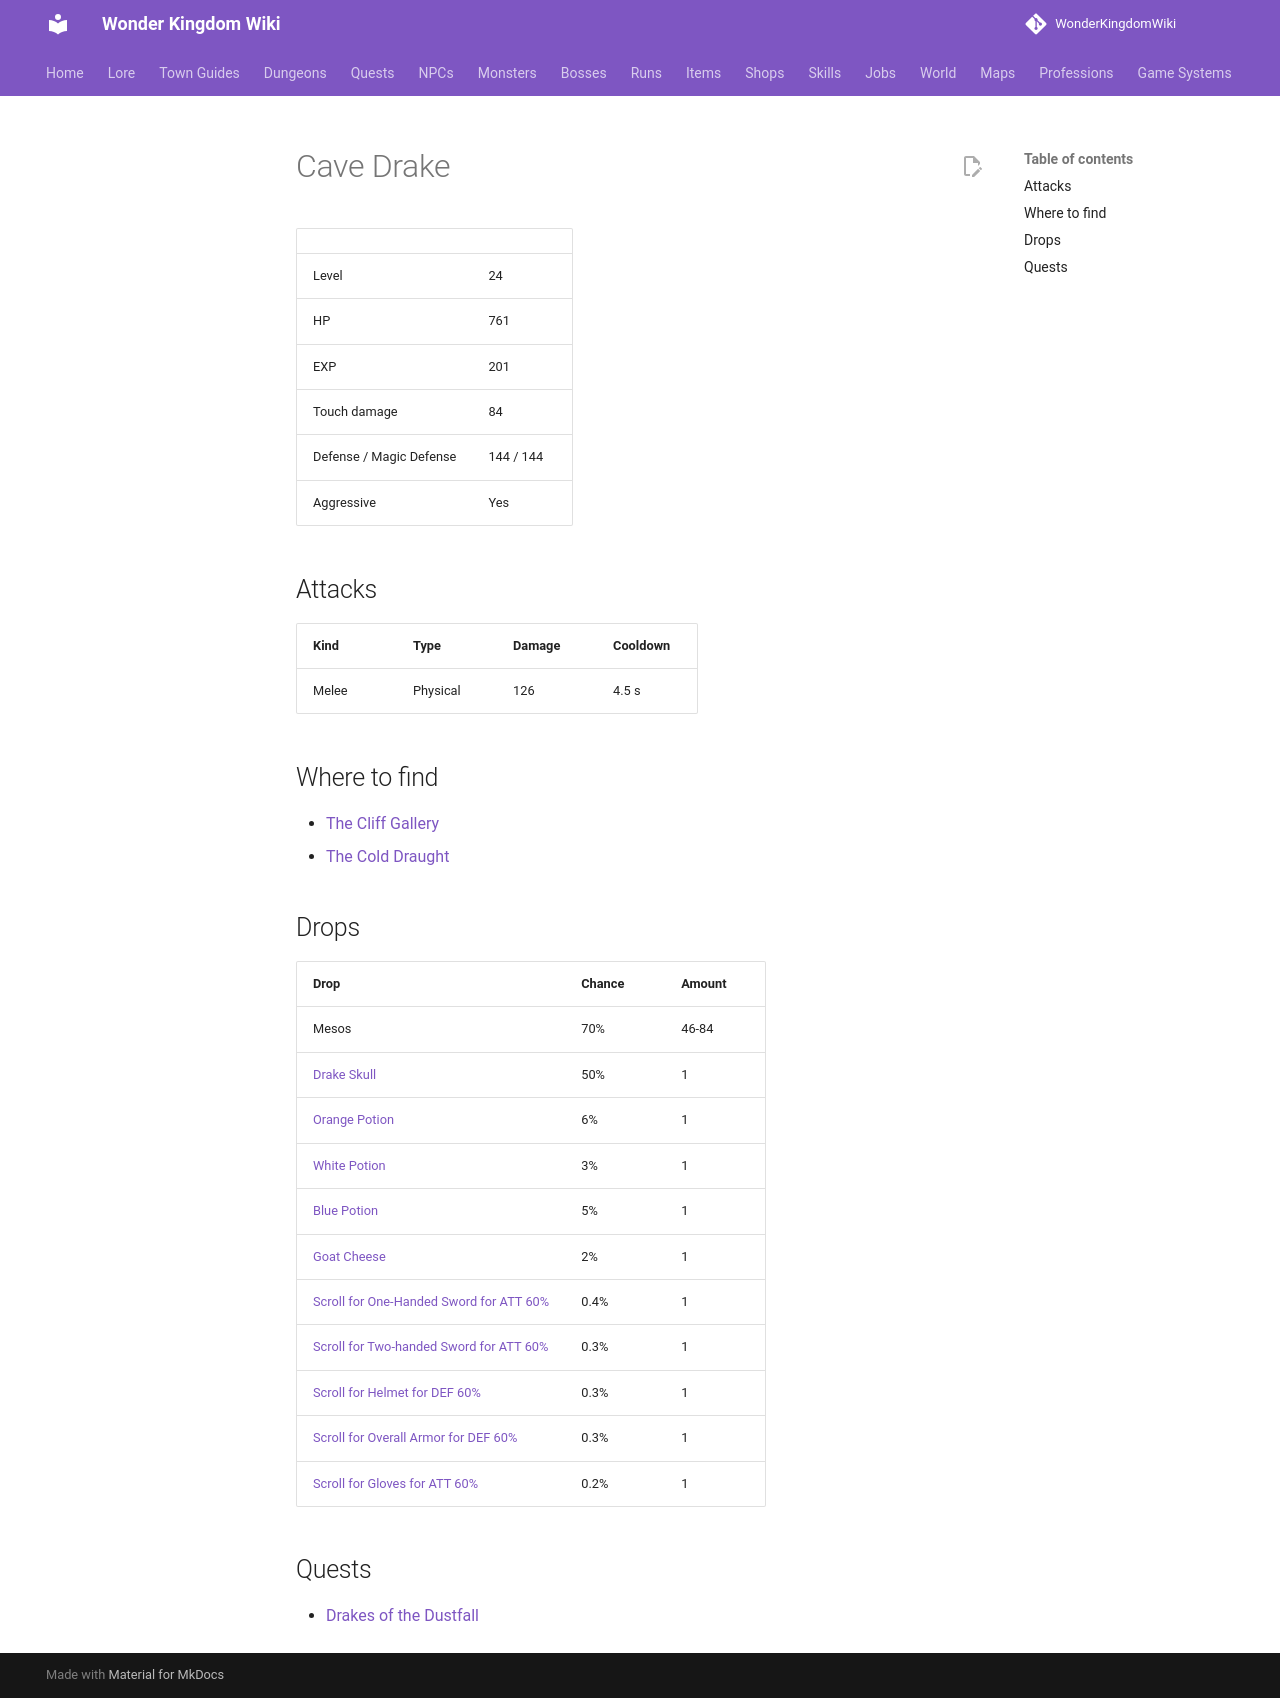

repository: alonohana627/WonderKingdomWiki · page: monsters/cave_drake/index.html · generator: mkdocs

<!-- Generated by tools/generate.py from GameLib. Do not edit: changes are overwritten. -->

# Cave Drake

|  |  |
|---|---|
| Level | 24 |
| HP | 761 |
| EXP | 201 |
| Touch damage | 84 |
| Defense / Magic Defense | 144 / 144 |
| Aggressive | Yes |

## Attacks

| Kind | Type | Damage | Cooldown |
|---|---|---|---|
| Melee | Physical | 126 | 4.5 s |

## Where to find

- [The Cliff Gallery](../maps/cliff_gallery.md)
- [The Cold Draught](../maps/cold_draught.md)

## Drops

| Drop | Chance | Amount |
|---|---|---|
| Mesos | 70% | 46-84 |
| [Drake Skull](../items/drake_skull.md) | 50% | 1 |
| [Orange Potion](../items/orange_potion.md) | 6% | 1 |
| [White Potion](../items/white_potion.md) | 3% | 1 |
| [Blue Potion](../items/blue_potion.md) | 5% | 1 |
| [Goat Cheese](../items/goat_cheese.md) | 2% | 1 |
| [Scroll for One-Handed Sword for ATT 60%](../items/scroll_one_handed_sword_att.md) | 0.4% | 1 |
| [Scroll for Two-handed Sword for ATT 60%](../items/scroll_two_handed_sword_att.md) | 0.3% | 1 |
| [Scroll for Helmet for DEF 60%](../items/scroll_helmet_def.md) | 0.3% | 1 |
| [Scroll for Overall Armor for DEF 60%](../items/scroll_overall_def.md) | 0.3% | 1 |
| [Scroll for Gloves for ATT 60%](../items/scroll_gloves_att.md) | 0.2% | 1 |

## Quests

- [Drakes of the Dustfall](../quests/ketta_cave_drakes.md)
